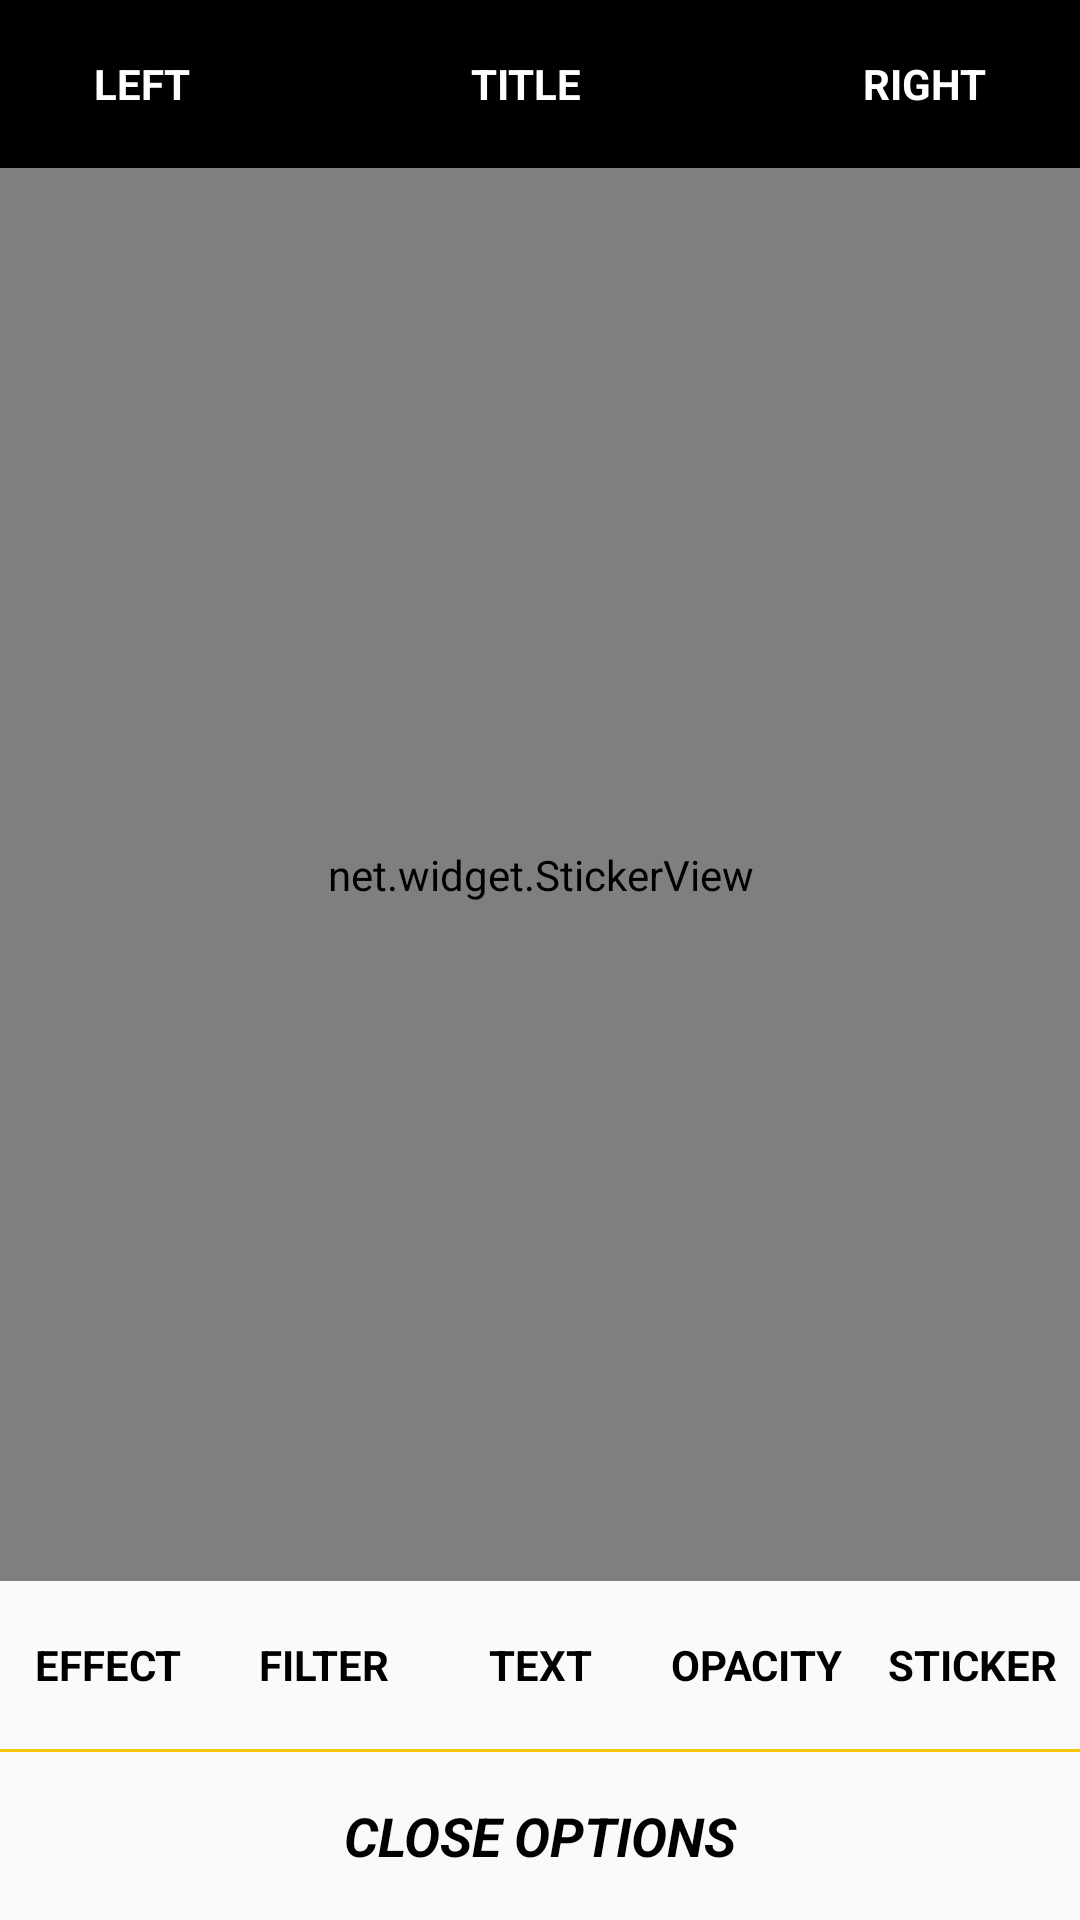

This screen was rendered from an Android layout file. Write that file and the resources it references.
<!-- AndroidManifest.xml: application theme Theme.Design.Light.NoActionBar -->
<!-- res/layout/layout_activity_color.xml -->
<?xml version="1.0" encoding="utf-8"?>
<RelativeLayout xmlns:android="http://schemas.android.com/apk/res/android"
    android:layout_width="match_parent"
    android:layout_height="match_parent">

    <include
        android:id="@+id/titlebar"
        layout="@layout/layout_title_bar" />

    <RelativeLayout
        android:id="@+id/main"
        android:layout_width="match_parent"
        android:layout_height="match_parent"
        android:layout_above="@+id/recyclerRoot"
        android:layout_below="@+id/titlebar"
        android:background="@color/backgrndcolor"
        android:gravity="center">

        <ImageView
            android:id="@+id/img_main"
            android:layout_width="match_parent"
            android:layout_height="match_parent"
            android:layout_centerInParent="true"
            android:layout_gravity="center"
            android:background="@color/backgrndcolor"
            android:visibility="visible" />

        <com.edg.stickerlibrary.view.CustomImageView
            android:id="@+id/img_effect"
            android:layout_width="match_parent"
            android:layout_height="match_parent"
            android:layout_centerInParent="true"
            android:layout_gravity="center"
            android:alpha="0.7"
            android:visibility="visible" />

        <net.widget.StickerView
            android:id="@+id/stickerView"
            android:layout_width="match_parent"
            android:layout_height="match_parent"
            android:layout_centerInParent="true"
            android:layout_gravity="center"
            android:visibility="visible" />

        <TextView
            android:id="@+id/colorTv"
            android:layout_width="match_parent"
            android:layout_height="?actionBarSize"
            android:layout_alignParentBottom="true"
            android:textColor="@color/yellowcolor"
            android:gravity="center" />
    </RelativeLayout>

    <RelativeLayout
        android:id="@+id/recyclerRoot"
        android:layout_width="match_parent"
        android:layout_above="@+id/rgColor"
        android:layout_height="wrap_content">
        <androidx.recyclerview.widget.RecyclerView
            android:id="@+id/recycler_res"
            android:layout_width="match_parent"
            android:layout_height="wrap_content"
            android:visibility="invisible" />

        <androidx.recyclerview.widget.RecyclerView
            android:id="@+id/recycler_effect"
            android:layout_width="match_parent"
            android:layout_height="wrap_content"
            android:visibility="invisible" />
    </RelativeLayout>


    <RadioGroup
        android:id="@+id/rgColor"
        android:layout_width="match_parent"
        android:layout_height="?actionBarSize"
        android:layout_above="@+id/view"
        android:orientation="horizontal">

        <RadioButton
            android:id="@+id/rbe"
            style="@style/radiobutton"
            android:layout_weight="1"
            android:width="0dp"
            android:text="effect"
            android:textAllCaps="true" />

        <RadioButton
            android:id="@+id/rbf"
            style="@style/radiobutton"
            android:layout_weight="1"
            android:width="0dp"
            android:text="filter"
            android:textAllCaps="true" />

        <RadioButton
            android:id="@+id/rbt"
            style="@style/radiobutton"
            android:layout_weight="1"
            android:width="0dp"
            android:text="text"
            android:textAllCaps="true" />

        <RadioButton
            android:id="@+id/rbo"
            style="@style/radiobutton"
            android:layout_weight="1"
            android:width="0dp"
            android:text="opacity"
            android:textAllCaps="true" />

        <RadioButton
            android:id="@+id/rbs"
            style="@style/radiobutton"
            android:layout_weight="1"
            android:width="0dp"
            android:text="sticker"
            android:textAllCaps="true" />
    </RadioGroup>

    <View
        android:id="@+id/view"
        android:layout_width="match_parent"
        android:layout_height="1dp"
        android:layout_above="@+id/clear"
        android:background="@color/yellowcolor" />

    <TextView
        android:id="@+id/clear"
        android:layout_width="match_parent"
        android:layout_height="?actionBarSize"
        android:layout_alignParentBottom="true"
        android:background="@drawable/free_selector"
        android:clickable="true"
        android:gravity="center"
        android:text="close options"
        android:textAllCaps="true"
        android:textColor="@color/black"
        android:textSize="18sp"
        android:textStyle="bold|italic" />
</RelativeLayout>
<!-- res/layout/layout_title_bar.xml (included above) -->
<?xml version="1.0" encoding="utf-8"?>
<LinearLayout xmlns:android="http://schemas.android.com/apk/res/android"
    android:layout_width="match_parent"
    android:layout_height="?actionBarSize"
    android:background="@color/black"
    android:orientation="horizontal">

    <TextView
        android:id="@+id/leftTv"
        android:layout_width="wrap_content"
        android:layout_height="match_parent"
        android:layout_gravity="center_vertical"
        android:layout_weight="1"
        android:gravity="center"
        android:text="left"
        android:textAllCaps="true"
        android:textColor="@color/white"
        android:textSize="14sp"
        android:textStyle="bold" />

    <TextView
        android:id="@+id/titleTv"
        android:layout_width="wrap_content"
        android:layout_height="match_parent"
        android:layout_gravity="center"
        android:layout_weight="2"
        android:gravity="center"
        android:text="title"
        android:textAllCaps="true"
        android:textColor="@color/white"
        android:textSize="14sp"
        android:textStyle="bold" />

    <TextView
        android:id="@+id/rightTv"
        android:layout_width="wrap_content"
        android:layout_height="match_parent"
        android:layout_gravity="center"
        android:layout_weight="1"
        android:gravity="center"
        android:text="right"
        android:textAllCaps="true"
        android:textColor="@color/white"
        android:textSize="14sp"
        android:textStyle="bold" />
</LinearLayout>
<!-- resources referenced by this layout -->
<resources>
  <color name="backgrndcolor">#E7E4E4</color>
  <color name="black">#000</color>
  <color name="white">#ffffff</color>
  <color name="yellowcolor">#F7C600</color>
  <style name="radiobutton">
          <item name="android:layout_width">50dp</item>
          <item name="android:layout_height">match_parent</item>
          <item name="android:background">@drawable/radio_selector</item>
          <item name="android:gravity">center</item>
          <item name="android:textColor">@color/black</item>
          <item name="android:textStyle">bold</item>
          <item name="android:textSize">14sp</item>
          <item name="android:button">@null</item>
      </style>
</resources>
